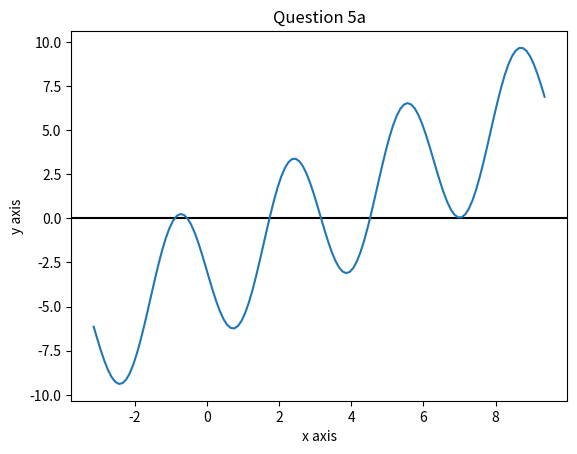

This chart was generated by the following Python code:
import numpy as np
from matplotlib import pyplot as plt 

def driver():
    # use routines    
    f = lambda x: np.sin(x) -2*x +1
    a = 0
    b = np.pi

    tol = 1e-7

    [astar, ier, num_iterations] = bisection(f, a, b, tol)
    print('Question 1c)')
    print('the approximate root is', '{:.8f}'.format(astar))
    #print('the error message reads:', ier)
    #print('f(astar) =', f(astar))
    print('Number of iterations:', '{:.8f}'.format(num_iterations))

    a = 4.82
    b = 5.2

    f = lambda x: (x-5)**9

    tol = 1e-4

    [astar, ier, num_iterations] = bisection(f, a, b, tol)
    print('Question 2a)')
    print('the approximate root is', astar)
    print('the error message reads:', ier)
    #print('f(astar) =', f(astar))
    print('Number of iterations:', '{:.8f}'.format(num_iterations))

    #Expanded version of (x-5)^9

    f = lambda x: x**9 - 45*x**8 + 900*x**7 - 12600*x**6 + 126000*x**5 - 907200*x**4 + 4536000*x**3 - 15120000*x**2 + 30240000*x - 1953125


    [astar, ier, num_iterations] = bisection(f, a, b, tol)
    print('Question 2b)')
    print('the approximate root is', astar)
    print('the error message reads:', ier)
    #print('f(astar) =', f(astar))
    print('Number of iterations:', '{:.8f}'.format(num_iterations))

    print('Question 5a)')
    print('There are 5 zero crossings')

    ####
    #Question 5
    x = np.arange(-1*np.pi, 3 * np.pi, 0.1)  
    y = x - (4 * np.sin(2*x)) - 3

  
    plt.title("Question 5a") 
    plt.xlabel("x axis") 
    plt.ylabel("y axis") 
    plt.axhline(y = 0, color = 'k', linestyle = '-')
    plt.plot(x, y) 
    plt.show()

    #f1 = lambda x: - np.sin(2*x) + (5*x)/4 - 3/4  

    g = lambda x: -np.sin(2 * x) + 5 * x / 4 - 3 / 4

    initial_guess = 1.0  # You can choose a different initial guess
    tolerance = 1e-8
    max_iterations = 1000

    root, iterations = fixed_point(g,initial_guess, tolerance, max_iterations)

    if root is not None:
        print('the approximate root is', '{:.10f}'.format(-root))
    else:
        print("Root not found within the maximum number of iterations.")

        g = lambda x: -np.sin(2 * x) + 5 * x / 4 - 3 / 4

    initial_guess = .9  # You can choose a different initial guess
    tolerance = 1e-12
    max_iterations = 1000

    root, iterations = fixed_point(g,initial_guess, tolerance, max_iterations)

    if root is not None:
        print('the approximate root is', '{:.10f}'.format(-root))
    else:
        print("Root not found within the maximum number of iterations.")






# define routines
def bisection(f, a, b, tol):
    """
    Inputs:
        f, a, b   - function and endpoints of the initial interval
        tol       - bisection stops when the interval length < tol

    Returns:
        astar     - approximation of the root
        ier       - error message
                    - ier = 1 => Failed
                    - ier = 0 == success
        num_iterations - number of iterations taken to find the root
    """

    # first verify there is a root we can find in the interval
    fa = f(a)
    fb = f(b)
    if fa * fb > 0:
        ier = 1
        astar = a
        num_iterations = 0
        return [astar, ier, num_iterations]

    # verify endpoints are not a root
    if fa == 0:
        astar = a
        ier = 0
        num_iterations = 0
        return [astar, ier, num_iterations]

    if fb == 0:
        astar = b
        ier = 0
        num_iterations = 0
        return [astar, ier, num_iterations]

    count = 0
    d = 0.5 * (a + b)
    while abs(d - a) > tol:
        fd = f(d)
        if fd == 0:
            astar = d
            ier = 0
            num_iterations = count
            return [astar, ier, num_iterations]
        
        if fa * fd < 0:
            b = d
        else:
            a = d
            fa = fd
        d = 0.5 * (a + b)
        count += 1

    astar = d
    ier = 0
    num_iterations = count
    return [astar, ier, num_iterations]

def fixed_point(g,initial_guess, tolerance, max_iterations):
    x = initial_guess
    for i in range(max_iterations):
        x_next = g(x)
        if abs(x_next - x) < tolerance:
            return x_next, i+1  # Return the root and the number of iterations
        x = x_next

    return None, max_iterations  # Return None if max_iterations reached




driver()
